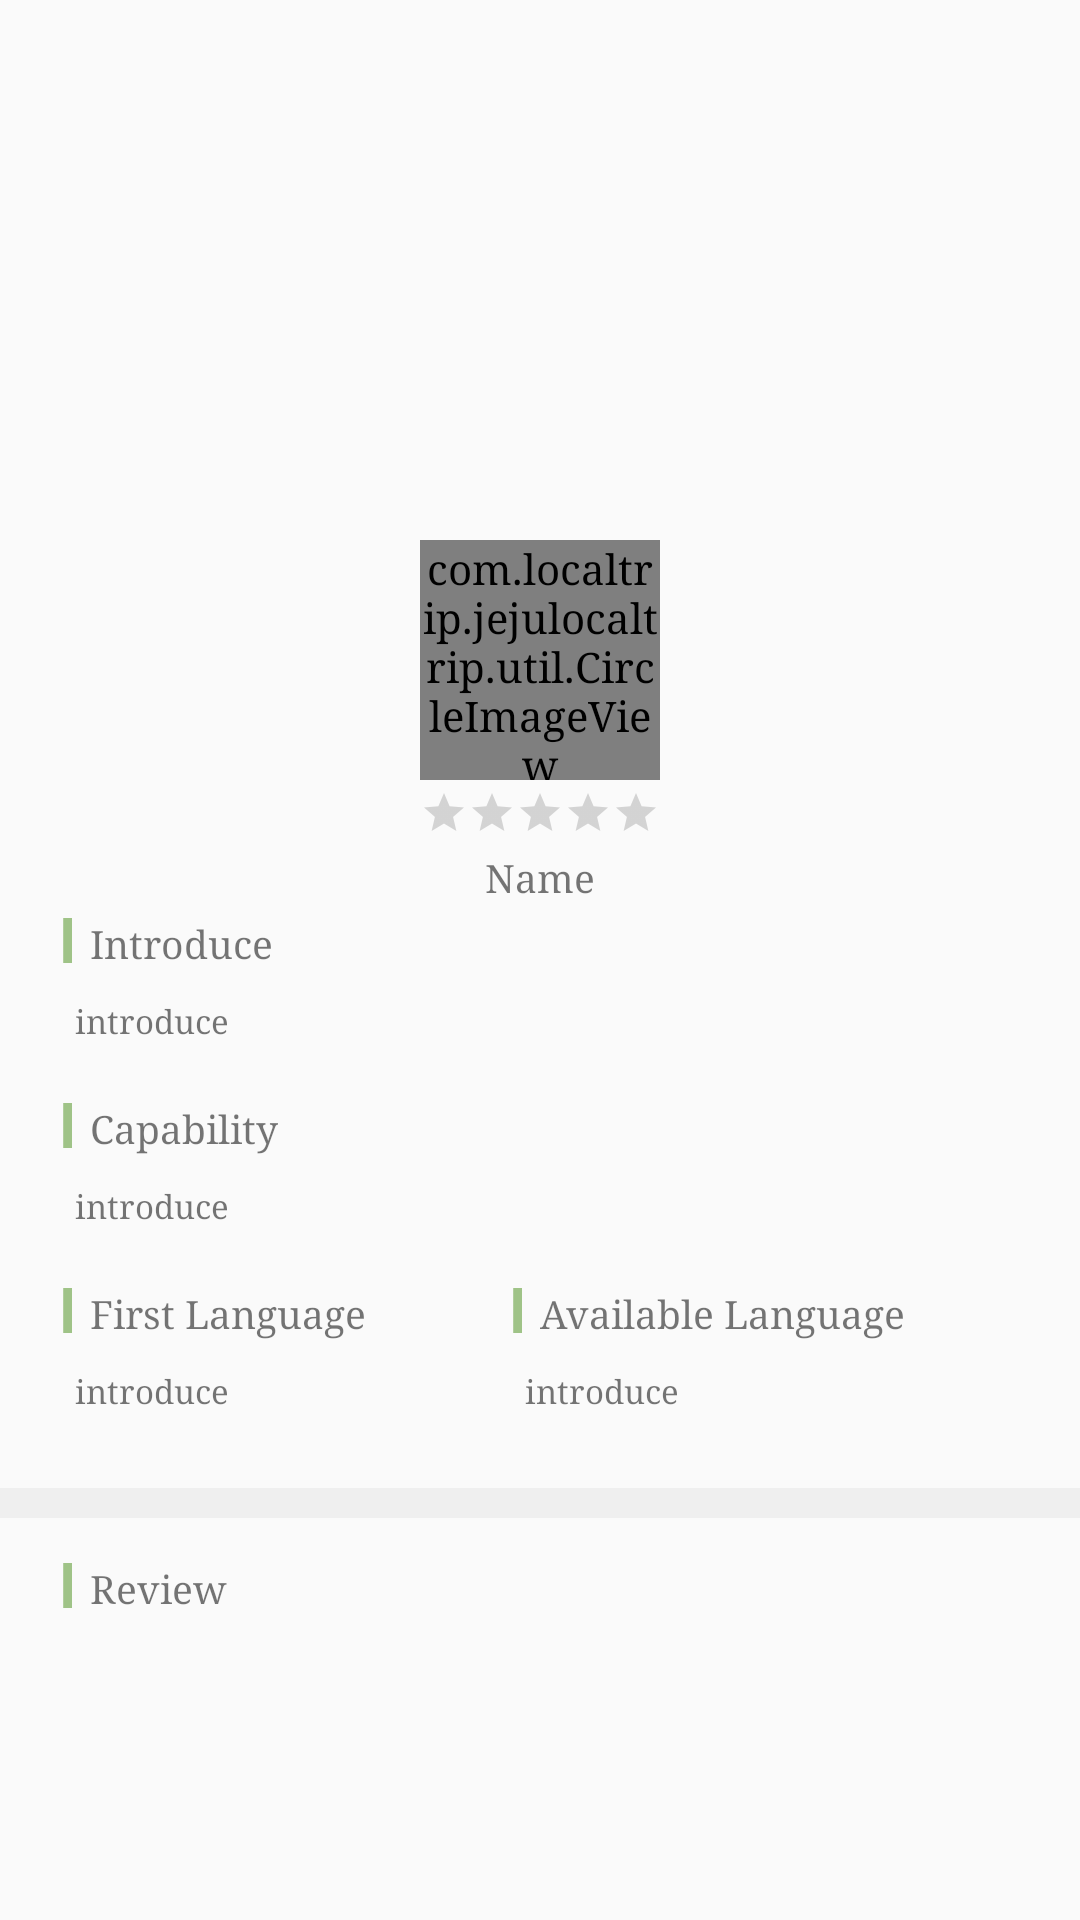

Produce the Android XML layout that renders to this screen, including the resource entries it uses.
<!-- AndroidManifest.xml: application theme AppTheme -->
<!-- res/layout/listview_guide_pofile_header.xml -->
<?xml version="1.0" encoding="utf-8"?>
<LinearLayout xmlns:android="http://schemas.android.com/apk/res/android"
    android:layout_width="match_parent"
    android:layout_height="match_parent"
    android:orientation="vertical">

    <FrameLayout
        android:layout_width="match_parent"
        android:layout_height="wrap_content">

        <ImageView
            android:id="@+id/imageView_guideImage"
            android:layout_width="match_parent"
            android:layout_height="230dp"
            android:scaleType="fitXY" />

        <com.localtrip.jejulocaltrip.util.CircleImageView
            android:id="@+id/imageView_userImage"
            android:layout_width="80dp"
            android:layout_height="80dp"
            android:layout_gravity="center_horizontal"
            android:layout_marginTop="180dp" />

    </FrameLayout>

    <LinearLayout
        android:layout_width="match_parent"
        android:layout_height="wrap_content"
        android:orientation="vertical"
        android:paddingLeft="15dp"
        android:paddingBottom="15dp"
        android:paddingRight="15dp">

        <RatingBar
            android:id="@+id/ratingBar_guideRate"
            style="?android:attr/ratingBarStyleSmall"
            android:layout_width="wrap_content"
            android:layout_height="wrap_content"
            android:layout_gravity="center"
            android:layout_marginTop="3dp" />

        <TextView
            android:id="@+id/textView_guideName"
            android:layout_width="match_parent"
            android:layout_height="wrap_content"
            android:gravity="center"
            android:padding="5dp"
            android:text="Name"
            android:textSize="13dp" />

        <LinearLayout
            android:layout_width="wrap_content"
            android:layout_height="wrap_content"
            android:orientation="horizontal">

            <ImageView
                android:layout_width="15dp"
                android:layout_height="15dp"
                android:src="@drawable/ic_title_line" />

            <TextView
                android:layout_width="wrap_content"
                android:layout_height="wrap_content"
                android:text="Introduce"
                android:textSize="13dp" />
        </LinearLayout>

        <TextView
            android:id="@+id/textView_guideIntroduce"
            android:layout_width="match_parent"
            android:layout_height="wrap_content"
            android:padding="10dp"
            android:text="introduce"
            android:textSize="11dp" />

        <LinearLayout
            android:layout_width="wrap_content"
            android:layout_height="wrap_content"
            android:layout_marginTop="10dp"
            android:orientation="horizontal">

            <ImageView
                android:layout_width="15dp"
                android:layout_height="15dp"
                android:src="@drawable/ic_title_line" />

            <TextView
                android:layout_width="wrap_content"
                android:layout_height="wrap_content"
                android:text="Capability"
                android:textSize="13dp" />
        </LinearLayout>

        <TextView
            android:id="@+id/textView_guideCapability"
            android:layout_width="match_parent"
            android:layout_height="wrap_content"
            android:padding="10dp"
            android:text="introduce"
            android:textSize="11dp" />

        <LinearLayout
            android:layout_width="match_parent"
            android:layout_height="wrap_content"
            android:layout_marginTop="10dp"
            android:orientation="horizontal">

            <LinearLayout
                android:layout_width="wrap_content"
                android:layout_height="wrap_content"
                android:layout_weight="1"
                android:orientation="vertical">

                <LinearLayout
                    android:layout_width="wrap_content"
                    android:layout_height="wrap_content"
                    android:orientation="horizontal">

                    <ImageView
                        android:layout_width="15dp"
                        android:layout_height="15dp"
                        android:src="@drawable/ic_title_line" />

                    <TextView
                        android:layout_width="wrap_content"
                        android:layout_height="wrap_content"
                        android:text="First Language"
                        android:textSize="13dp" />
                </LinearLayout>

                <TextView
                    android:id="@+id/textView_guideFirstLanguage"
                    android:layout_width="match_parent"
                    android:layout_height="wrap_content"
                    android:padding="10dp"
                    android:text="introduce"
                    android:textSize="11dp" />

            </LinearLayout>

            <LinearLayout
                android:layout_width="wrap_content"
                android:layout_height="wrap_content"
                android:layout_weight="1"
                android:orientation="vertical">

                <LinearLayout
                    android:layout_width="wrap_content"
                    android:layout_height="wrap_content"
                    android:orientation="horizontal">

                    <ImageView
                        android:layout_width="15dp"
                        android:layout_height="15dp"
                        android:src="@drawable/ic_title_line" />

                    <TextView
                        android:layout_width="wrap_content"
                        android:layout_height="wrap_content"
                        android:text="Available Language"
                        android:textSize="13dp" />
                </LinearLayout>

                <TextView
                    android:id="@+id/textView_guideAvailableLanguage"
                    android:layout_width="match_parent"
                    android:layout_height="wrap_content"
                    android:padding="10dp"
                    android:text="introduce"
                    android:textSize="11dp" />

            </LinearLayout>
        </LinearLayout>
    </LinearLayout>

    <View
        android:layout_width="match_parent"
        android:layout_height="10dp"
        android:background="@color/colorLightGray" />

    <LinearLayout
        android:layout_width="match_parent"
        android:layout_height="wrap_content"
        android:orientation="horizontal"
        android:padding="15dp">

        <ImageView
            android:layout_width="15dp"
            android:layout_height="15dp"
            android:src="@drawable/ic_title_line" />

        <TextView
            android:layout_width="wrap_content"
            android:layout_height="wrap_content"
            android:text="Review"
            android:textSize="13dp" />
    </LinearLayout>


</LinearLayout>
<!-- resources referenced by this layout -->
<resources>
  <color name="colorLightGray">#efefef</color>
  <!-- drawable ic_title_line: png bitmap (drawable, 134 bytes) -->
  <style name="AppTheme" parent="Theme.AppCompat.Light.NoActionBar">
          
          <item name="colorPrimary">@color/colorPrimary</item>
          <item name="colorPrimaryDark">@color/colorLightGray</item>
          <item name="colorAccent">@color/colorPrimary</item>
          <item name="android:typeface">serif</item>
          <item name="android:windowAnimationStyle">@null</item>
      </style>
  <color name="colorPrimary">#a4c98a</color>
</resources>
